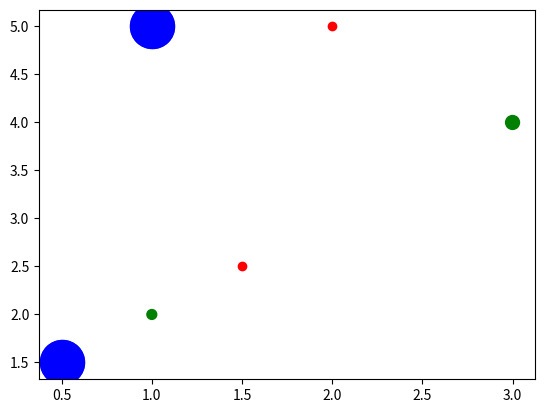

Generate this figure with matplotlib:
# -*- coding: utf-8 -*-
"""
Created on Thu Nov 17 12:22:23 2016

[redacted]
"""


import matplotlib.pyplot as plt


plt.scatter([1,3], [2,4], c='g', s=[50,100])
plt.show()
plt.scatter([1.5,2], [2.5,5], c='r')
plt.show()


plt.figure(1)
#kuva2=plt.figure(2)
#kuva = plt.add_subplot(111)
plt.scatter([0.5,1], [1.5,5], c='b', s=1000)
plt.scatter([0.5,1], [1.5,5], c='b', s=1000)
plt.show()